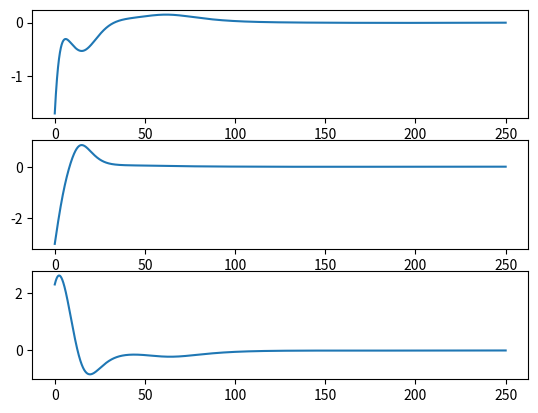
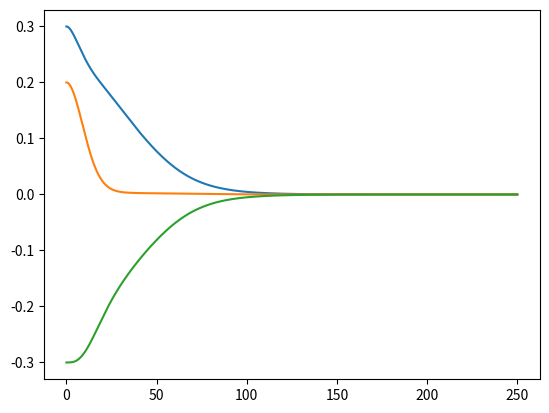
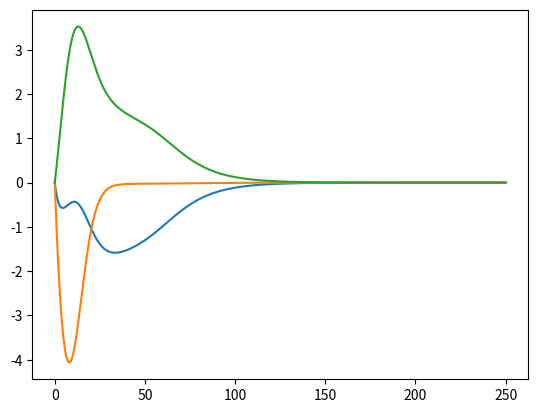

Reproduce these figures in Python, in order.
import numpy as np
import matplotlib.pyplot as plt
import matplotlib.ticker as ptick
#from numpy.lib.function_base import kaiser

J = np.array([[420, 18, -15],
              [18, 256, -12],
              [-15, -12, 618]])
omega1 = 0
omega2 = 0
omega3 = 0

# omega_0=np.array([[omega1],
#                     [omega2],
#                     [omega3]])

sigma1 = 0.3
sigma2 = 0.2
sigma3 = -0.3

sigma_0 = np.array([[0.3],
                    [0.2],
                    [-0.3]])
ro = 0.8
mu = 20
alpha_1 = np.array([[7.53, 0, 0],
                    [0, 5.12, 0],
                    [0, 0, 8.99]])

alpha_2 = np.array([[0.37, 0, 0],
                    [0, 0.16, 0],
                    [0, 0, 0.56]])

alpha_3 = np.array([[2.14, 0, 0],
                    [0, 3.45, 0],
                    [0, 0, 2.01]])

alpha_4 = np.array([[1.24, 0, 0],
                    [0, 2.51, 0],
                    [0, 0, 1.86]])

T = 25000
#n = 10
dt = 0.01

t_list = np.linspace(0, T, T+1)
u_list = np.zeros((3, len(t_list)))
omega_list = np.zeros((3, len(t_list)))
sigma_list = np.zeros((3, len(t_list)))
d_list = np.zeros((3, len(t_list)))


def M(sigma1, sigma2, sigma3):
    sigma = np.array([[sigma1], [sigma2], [sigma3]])
    sigma_cross = np.array([[0, -sigma3, sigma2],
                            [sigma3, 0, -sigma1],
                            [-sigma2, sigma1, 0]])
    return np.sqrt(ro)*((1-sigma.T@sigma)*np.eye(3)+2*sigma_cross)/(4*(1+sigma.T@sigma))


def G_sigma(sigma1, sigma2, sigma3):
    sigma = np.array([[sigma1], [sigma2], [sigma3]])
    sigma_cross = np.array([[0, -sigma3, sigma2],
                            [sigma3, 0, -sigma1],
                            [-sigma2, sigma1, 0]])
    return ((1-sigma.T@sigma)*np.eye(3)+2*sigma_cross+2*sigma@sigma.T)/4


def sigma(G_sigma, omega1, omega2, omega3):
    omega = np.array([[omega1], [omega2], [omega3]])
    return G_sigma@omega


def u(omega1, omega2, omega3, M, s1, s2, s3, d):
    omega = np.array([[omega1], [omega2], [omega3]])
    s = np.array([[s1], [s2], [s3]])
    omega_cross = np.array([[0, -omega3, omega2],
                            [omega3, 0, -omega1],
                            [-omega2, omega1, 0]])
    sgn_s = np.array([[np.sign(s1)], [np.sign(s2)], [np.sign(s3)]])
    return omega_cross@J@omega-J@M@omega-alpha_1@s-alpha_2@sgn_s-d


def u2(omega1, omega2, omega3, M, s1, s2, s3, d):
    omega = np.array([[omega1], [omega2], [omega3]])
    s = np.array([[s1], [s2], [s3]])
    omega_cross = np.array([[0, -omega3, omega2],
                            [omega3, 0, -omega1],
                            [-omega2, omega1, 0]])
    tanh = np.array([[np.tanh(mu*s1)], [np.tanh(mu*s2)], [np.tanh(mu*s3)]])
    return omega_cross@J@omega-J@M@omega-alpha_3@s-alpha_4@tanh-d


def d(t):
    return np.array([[2+2*np.sin(np.pi*t/75)],
                     [1+3*np.cos(np.pi*t/75)],
                     [3+2*np.sin(np.pi*t/75)]])/10**3


def omega(omega1, omega2, omega3, u, d):
    omega = np.array([[omega1], [omega2], [omega3]])
    omega_cross = np.array([[0, -omega3, omega2],
                            [omega3, 0, -omega1],
                            [-omega2, omega1, 0]])
    return np.linalg.inv(J)@(-omega_cross@J@omega+u+d)


def s(omega1, omega2, omega3, sigma1, sigma2, sigma3):
    omega = np.array([[omega1], [omega2], [omega3]])
    sigma = np.array([[sigma1], [sigma2], [sigma3]])
    return omega+np.sqrt(ro)*sigma/(1+sigma.T@sigma)


for i in range(0, len(t_list)):
    t = (i+1)*dt
    d_now = d(t)
    # d=d_now
    d_list[0, i] = d_now[0, 0]
    d_list[1, i] = d_now[1, 0]
    d_list[2, i] = d_now[2, 0]

    s_now = s(omega1, omega2, omega3, sigma1,
              sigma2, sigma3)  # .reshape([3, 1])
    # print(s_now)
    s1 = s_now[0, 0]
    s2 = s_now[1, 0]
    s3 = s_now[2, 0]

    M_now = M(sigma1, sigma2, sigma3)
    #M = M_now

    # u_now = u(omega1, omega2, omega3, M_now, s1, s2, s3, d_now)
    #u = u_now
    # u_list[0, i] = u_now[0, 0]  # sgnの場合
    # u_list[1, i] = u_now[1, 0]
    # u_list[2, i] = u_now[2, 0]

    u_now = u2(omega1, omega2, omega3, M_now, s1, s2, s3, d_now)
    # #u = u_now
    u_list[0, i] = u_now[0, 0]  # tanhの場合
    u_list[1, i] = u_now[1, 0]
    u_list[2, i] = u_now[2, 0]
    # # print(u_now)

    G_sigma_now = G_sigma(sigma1, sigma2, sigma3)
    #G_sigma = G_sigma_now

    sigma_now = sigma(G_sigma_now, omega1, omega2, omega3)  # .reshape([3, 1])
    sigma_list[0, i] = sigma1
    sigma_list[1, i] = sigma2
    sigma_list[2, i] = sigma3
    sigma1 = sigma1+sigma_now[0, 0]*dt
    sigma2 = sigma2+sigma_now[1, 0]*dt
    sigma3 = sigma3+sigma_now[2, 0]*dt

    omega_now = omega(omega1, omega2, omega3, u_now, d_now)  # .reshape([3,1])
    omega_list[0, i] = omega1
    omega_list[1, i] = omega2
    omega_list[2, i] = omega3
    omega1 = omega1+omega_now[0, 0]*dt
    omega2 = omega2+omega_now[1, 0]*dt
    omega3 = omega3+omega_now[2, 0]*dt

    # print(omega_now)

# print(sigma_now.shape)
# print((sigma_now.T@sigma_now).shape)
# print(u_now.shape)
# print(omega_now.shape)

# print(type(u_now))
# print(u_list)

plt.figure()
plt.subplot(3, 1, 1)
plt.plot(t_list/100, u_list[0, :])
plt.subplot(3, 1, 2)
plt.plot(t_list/100, u_list[1, :])
plt.subplot(3, 1, 3)
plt.plot(t_list/100, u_list[2, :])
# plt.plot(t_list, u_list[1, :])
# plt.plot(t_list, u_list[2, :])
plt.figure()
plt.subplot()
plt.plot(t_list/100, sigma_list[0, :])
plt.plot(t_list/100, sigma_list[1, :])
plt.plot(t_list/100, sigma_list[2, :])

plt.figure()
plt.plot(t_list/100, omega_list[0, :]/10**(-2))
plt.plot(t_list/100, omega_list[1, :]/10**(-2))
plt.plot(t_list/100, omega_list[2, :]/10**(-2))


# fig, ax = plt.subplots()
# ax[0].plot(t_list, omega_list[0, :])
# # ax[1].plot(t_list, omega_list[1 :])
# # ax[2].plot(t_list, omega_list[2, :])
# ax.yaxis.set_major_formatter(ptick.ScalarFormatter(useMathText=True))
# ax.ticklabel_format(style="sci",  axis="y", scilimits=(0, 0))
# fig,ay=plt.subplots(2,1,2)
# ay=plot(t_list, omega_list[1, :])
# ay.yaxis.set_major_formatter(ptick.ScalarFormatter(useMathText=True))
# ay.ticklabel_format(style="sci",  axis="y",scilimits=(0,0))

plt.show()


# for i in range(0,len(t_list)):
#     x_dt=x+u
#     x=x+x_dt*dt
#     x_list[0,i]=x[0,0]
#     x_list[1,i]=x[1,0]
#     x_list[2,i]=x[2,0]
#     u=x+np.ones((3,1))
#     u_list[0,i]=u[0,0]
#     u_list[1,i]=u[1,0]
#     u_list[2,i]=u[2,0]

# print(x_list)
# print(u_list)
